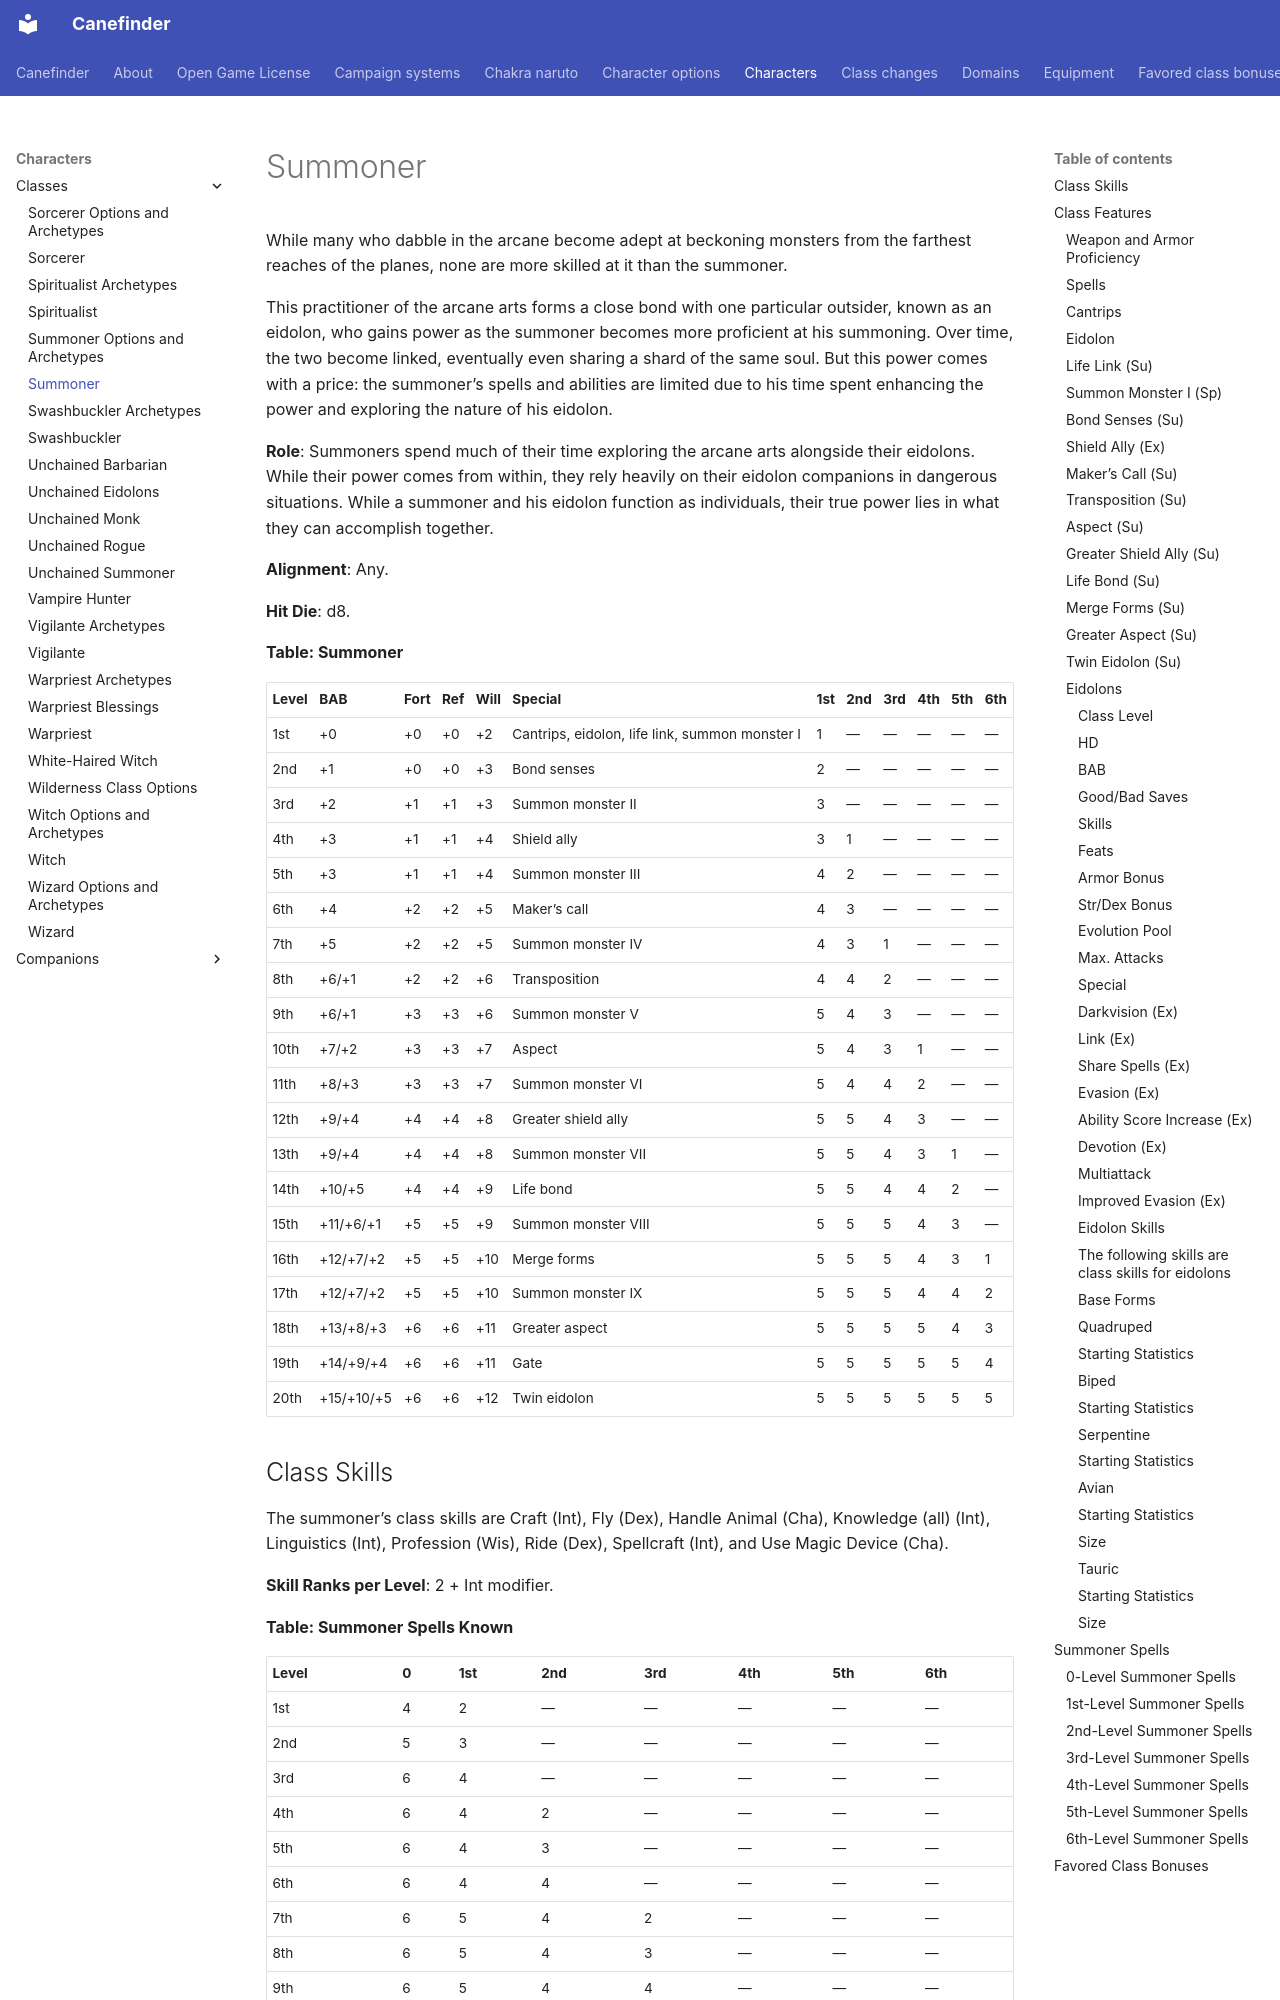

repository: canefinderhouserules/Canefinderhouserules · page: characters/classes/summoner/index.html · generator: mkdocs

# Summoner

While many who dabble in the arcane become adept at beckoning monsters from the farthest reaches of the planes, none are more skilled at it than the summoner.

This practitioner of the arcane arts forms a close bond with one particular outsider, known as an eidolon, who gains power as the summoner becomes more proficient at his summoning. Over time, the two become linked, eventually even sharing a shard of the same soul. But this power comes with a price: the summoner’s spells and abilities are limited due to his time spent enhancing the power and exploring the nature of his eidolon.

**Role**: Summoners spend much of their time exploring the arcane arts alongside their eidolons. While their power comes from within, they rely heavily on their eidolon companions in dangerous situations. While a summoner and his eidolon function as individuals, their true power lies in what they can accomplish together.

**Alignment**: Any.

**Hit Die**: d8.

**Table: Summoner**

| Level | BAB | Fort | Ref | Will | Special | 1st | 2nd | 3rd | 4th | 5th | 6th |
|---|---|---|---|---|---|---|---|---|---|---|---|
| 1st | +0 | +0 | +0 | +2 | Cantrips, eidolon, life link, summon monster I | 1 | — | — | — | — | — |
| 2nd | +1 | +0 | +0 | +3 | Bond senses | 2 | — | — | — | — | — |
| 3rd | +2 | +1 | +1 | +3 | Summon monster II | 3 | — | — | — | — | — |
| 4th | +3 | +1 | +1 | +4 | Shield ally | 3 | 1 | — | — | — | — |
| 5th | +3 | +1 | +1 | +4 | Summon monster III | 4 | 2 | — | — | — | — |
| 6th | +4 | +2 | +2 | +5 | Maker’s call | 4 | 3 | — | — | — | — |
| 7th | +5 | +2 | +2 | +5 | Summon monster IV | 4 | 3 | 1 | — | — | — |
| 8th | +6/+1 | +2 | +2 | +6 | Transposition | 4 | 4 | 2 | — | — | — |
| 9th | +6/+1 | +3 | +3 | +6 | Summon monster V | 5 | 4 | 3 | — | — | — |
| 10th | +7/+2 | +3 | +3 | +7 | Aspect | 5 | 4 | 3 | 1 | — | — |
| 11th | +8/+3 | +3 | +3 | +7 | Summon monster VI | 5 | 4 | 4 | 2 | — | — |
| 12th | +9/+4 | +4 | +4 | +8 | Greater shield ally | 5 | 5 | 4 | 3 | — | — |
| 13th | +9/+4 | +4 | +4 | +8 | Summon monster VII | 5 | 5 | 4 | 3 | 1 | — |
| 14th | +10/+5 | +4 | +4 | +9 | Life bond | 5 | 5 | 4 | 4 | 2 | — |
| 15th | +11/+6/+1 | +5 | +5 | +9 | Summon monster VIII | 5 | 5 | 5 | 4 | 3 | — |
| 16th | +12/+7/+2 | +5 | +5 | +10 | Merge forms | 5 | 5 | 5 | 4 | 3 | 1 |
| 17th | +12/+7/+2 | +5 | +5 | +10 | Summon monster IX | 5 | 5 | 5 | 4 | 4 | 2 |
| 18th | +13/+8/+3 | +6 | +6 | +11 | Greater aspect | 5 | 5 | 5 | 5 | 4 | 3 |
| 19th | +14/+9/+4 | +6 | +6 | +11 | Gate | 5 | 5 | 5 | 5 | 5 | 4 |
| 20th | +15/+10/+5 | +6 | +6 | +12 | Twin eidolon | 5 | 5 | 5 | 5 | 5 | 5 |

## Class Skills

The summoner’s class skills are Craft (Int), Fly (Dex), Handle Animal (Cha), Knowledge (all) (Int), Linguistics (Int), Profession (Wis), Ride (Dex), Spellcraft (Int), and Use Magic Device (Cha).

**Skill Ranks per Level**: 2 + Int modifier.

**Table: Summoner Spells Known**

| Level | 0 | 1st | 2nd | 3rd | 4th | 5th | 6th |
|---|---|---|---|---|---|---|---|
| 1st | 4 | 2 | — | — | — | — | — |
| 2nd | 5 | 3 | — | — | — | — | — |
| 3rd | 6 | 4 | — | — | — | — | — |
| 4th | 6 | 4 | 2 | — | — | — | — |
| 5th | 6 | 4 | 3 | — | — | — | — |
| 6th | 6 | 4 | 4 | — | — | — | — |
| 7th | 6 | 5 | 4 | 2 | — | — | — |
| 8th | 6 | 5 | 4 | 3 | — | — | — |
| 9th | 6 | 5 | 4 | 4 | — | — | — |
| 10th | 6 | 5 | 5 | 4 | 2 | — | — |
| 11th | 6 | 6 | 5 | 4 | 3 | — | — |
| 12th | 6 | 6 | 5 | 4 | 4 | — | — |
| 13th | 6 | 6 | 5 | 5 | 4 | 2 | — |
| 14th | 6 | 6 | 6 | 5 | 4 | 3 | — |
| 15th | 6 | 6 | 6 | 5 | 4 | 4 | — |
| 16th | 6 | 6 | 6 | 5 | 5 | 4 | 2 |
| 17th | 6 | 6 | 6 | 6 | 5 | 4 | 3 |
| 18th | 6 | 6 | 6 | 6 | 5 | 4 | 4 |
| 19th | 6 | 6 | 6 | 6 | 5 | 5 | 4 |
| 20th | 6 | 6 | 6 | 6 | 6 | 5 | 5 |

## Class Features

The following are the class features of the summoner.
